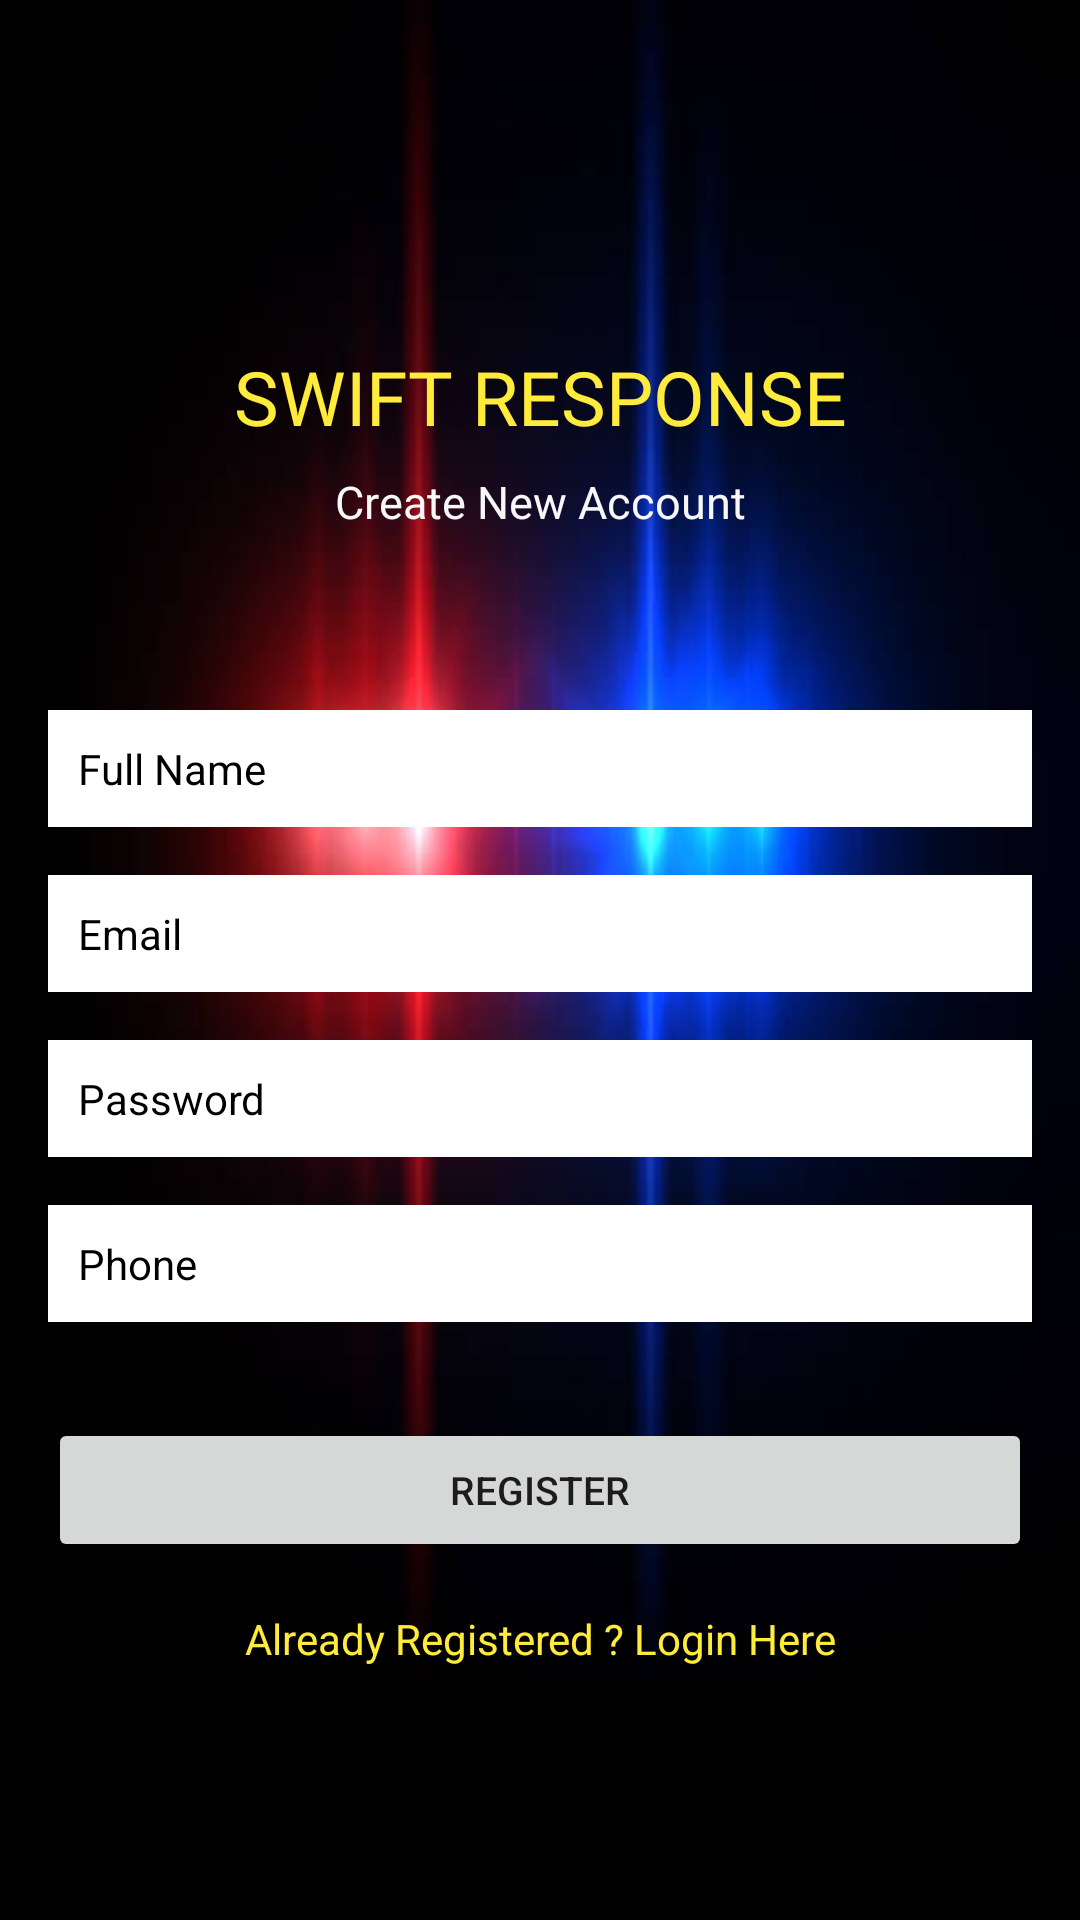

Produce the Android XML layout that renders to this screen, including the resource entries it uses.
<!-- AndroidManifest.xml: application theme Theme.SwiftApp -->
<!-- res/layout/activity_register.xml -->
<?xml version="1.0" encoding="utf-8"?>
<androidx.constraintlayout.widget.ConstraintLayout xmlns:android="http://schemas.android.com/apk/res/android"
    xmlns:app="http://schemas.android.com/apk/res-auto"
    xmlns:tools="http://schemas.android.com/tools"
    android:layout_width="match_parent"
    android:layout_height="match_parent"
    android:background="@drawable/wallpaper"
    tools:context=".Register">

    <TextView
        android:id="@+id/textView"
        android:layout_width="wrap_content"
        android:layout_height="wrap_content"
        android:fontFamily="@font/black_ops_one"
        android:text="@string/swift_response"
        android:textColor="#FFEB3B"
        android:textSize="25sp"
        app:layout_constraintBottom_toBottomOf="parent"
        app:layout_constraintEnd_toEndOf="parent"
        app:layout_constraintStart_toStartOf="parent"
        app:layout_constraintTop_toTopOf="parent"
        app:layout_constraintVertical_bias="0.19" />

    <TextView
        android:id="@+id/textView2"
        android:layout_width="wrap_content"
        android:layout_height="wrap_content"
        android:layout_marginTop="8dp"
        android:text="@string/create_new_account"
        android:textColor="#F7F7F8"
        android:textSize="15sp"
        app:layout_constraintEnd_toEndOf="parent"
        app:layout_constraintStart_toStartOf="parent"
        app:layout_constraintTop_toBottomOf="@+id/textView" />

    <EditText
        android:id="@+id/fullName"
        android:layout_width="0dp"
        android:layout_height="wrap_content"
        android:layout_marginStart="16dp"
        android:layout_marginEnd="16dp"
        android:background="@android:color/white"
        android:ems="10"
        android:hint="@string/full_name"
        android:importantForAutofill="no"
        android:inputType="textPersonName"
        android:padding="10dp"
        android:textColor="@color/black"
        android:textColorHint="@color/black"
        android:textSize="14sp"
        app:layout_constraintBottom_toBottomOf="parent"
        app:layout_constraintEnd_toEndOf="parent"
        app:layout_constraintStart_toStartOf="parent"
        app:layout_constraintTop_toBottomOf="@+id/textView2"
        app:layout_constraintVertical_bias="0.13999999" />

    <EditText
        android:id="@+id/Email"
        android:layout_width="0dp"
        android:layout_height="wrap_content"
        android:layout_marginStart="16dp"
        android:layout_marginTop="16dp"
        android:layout_marginEnd="16dp"
        android:background="@android:color/white"
        android:ems="10"
        android:hint="@string/email"
        android:importantForAutofill="no"
        android:inputType="textEmailAddress"
        android:padding="10dp"
        android:textColor="@color/black"
        android:textColorHint="@color/black"
        android:textSize="14sp"
        app:layout_constraintEnd_toEndOf="parent"
        app:layout_constraintStart_toStartOf="parent"
        app:layout_constraintTop_toBottomOf="@+id/fullName" />

    <EditText
        android:id="@+id/password"
        android:layout_width="0dp"
        android:layout_height="wrap_content"
        android:layout_marginStart="16dp"
        android:layout_marginTop="16dp"
        android:layout_marginEnd="16dp"
        android:background="@android:color/white"
        android:ems="10"
        android:hint="@string/password"
        android:importantForAutofill="no"
        android:inputType="textPassword"
        android:padding="10dp"
        android:textColor="@color/black"
        android:textColorHint="@color/black"
        android:textSize="14sp"
        app:layout_constraintEnd_toEndOf="parent"
        app:layout_constraintStart_toStartOf="parent"
        app:layout_constraintTop_toBottomOf="@+id/Email" />

    <EditText
        android:id="@+id/phone"
        android:layout_width="0dp"
        android:layout_height="wrap_content"
        android:layout_marginStart="16dp"
        android:layout_marginTop="16dp"
        android:layout_marginEnd="16dp"
        android:background="@android:color/white"
        android:ems="10"
        android:hint="@string/phone"
        android:importantForAutofill="no"
        android:inputType="phone"
        android:padding="10dp"
        android:textColor="@color/black"
        android:textColorHint="@color/black"
        android:textSize="14sp"
        app:layout_constraintEnd_toEndOf="parent"
        app:layout_constraintStart_toStartOf="parent"
        app:layout_constraintTop_toBottomOf="@+id/password" />

    <Button
        android:id="@+id/registerBtn"
        android:layout_width="0dp"
        android:layout_height="wrap_content"
        android:layout_marginStart="16dp"
        android:layout_marginTop="32dp"
        android:layout_marginEnd="16dp"
        android:text="@string/register"
        android:textSize="13sp"
        app:layout_constraintEnd_toEndOf="parent"
        app:layout_constraintStart_toStartOf="parent"
        app:layout_constraintTop_toBottomOf="@+id/phone" />

    <TextView
        android:id="@+id/createText"
        android:layout_width="wrap_content"
        android:layout_height="wrap_content"
        android:layout_marginTop="16dp"
        android:text="@string/already_registered_login_here"
        android:textColor="#FFEB3B"
        app:layout_constraintEnd_toEndOf="parent"
        app:layout_constraintStart_toStartOf="parent"
        app:layout_constraintTop_toBottomOf="@+id/registerBtn" />

    <ProgressBar
        android:id="@+id/progressBar"
        style="?android:attr/progressBarStyle"
        android:layout_width="wrap_content"
        android:layout_height="wrap_content"
        android:visibility="invisible"
        app:layout_constraintBottom_toBottomOf="parent"
        app:layout_constraintEnd_toEndOf="parent"
        app:layout_constraintStart_toStartOf="parent"
        app:layout_constraintTop_toBottomOf="@+id/createText"
        app:layout_constraintVertical_bias="0.26" />


</androidx.constraintlayout.widget.ConstraintLayout>
<!-- resources referenced by this layout -->
<resources>
  <!-- drawable wallpaper: jpg bitmap (drawable-v24, 16318 bytes) -->
  <string name="already_registered_login_here">Already Registered ? Login Here</string>
  <string name="create_new_account">Create New Account</string>
  <string name="email">Email</string>
  <string name="full_name">Full Name</string>
  <string name="password">Password</string>
  <string name="phone">Phone</string>
  <string name="register">Register</string>
  <string name="swift_response">SWIFT RESPONSE</string>
  <style name="Theme.SwiftApp" parent="Theme.MaterialComponents.DayNight.DarkActionBar">
          
          <item name="colorPrimary">@color/purple_500</item>
          <item name="colorPrimaryVariant">@color/purple_700</item>
          <item name="colorOnPrimary">@color/white</item>
          
          <item name="colorSecondary">@color/teal_200</item>
          <item name="colorSecondaryVariant">@color/teal_700</item>
          <item name="colorOnSecondary">@color/black</item>
          
          <item name="android:statusBarColor" tools:targetApi="l">?attr/colorPrimaryVariant</item>
          
      </style>
  <!-- not gathered from this repository: default colours our renderer supplied (Android Studio template values) -->
  <color name="purple_500">#FF6200EE</color>
  <color name="purple_700">#FF3700B3</color>
  <color name="teal_200">#FF03DAC5</color>
  <color name="teal_700">#FF018786</color>
  <color name="black">#FF000000</color>
  <color name="white">#FFFFFFFF</color>
</resources>
